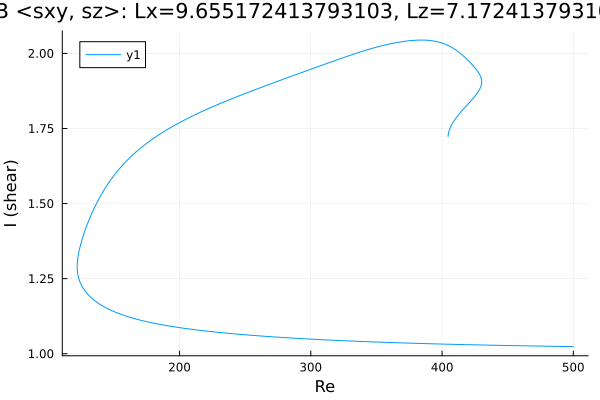

Values plotted in this chart, from the file beside it:
Re, shear
500.0, 1.024
498.8, 1.024
497.4, 1.024
496, 1.024
494.6, 1.024
493.2, 1.024
491.7, 1.024
490.3, 1.024
488.9, 1.025
487.5, 1.025
486.1, 1.025
484.7, 1.025
483.3, 1.025
481.8, 1.025
480.4, 1.025
479, 1.025
477.6, 1.025
476.2, 1.025
474.8, 1.025
473.4, 1.026
471.9, 1.026
470.5, 1.026
469.1, 1.026
467.7, 1.026
466.3, 1.026
464.9, 1.026
463.5, 1.026
462.1, 1.026
460.7, 1.027
459.3, 1.027
457.9, 1.027
456.4, 1.027
455, 1.027
453.6, 1.027
452.2, 1.027
450.8, 1.027
449.4, 1.027
448, 1.028
446.5, 1.028
445.1, 1.028
443.7, 1.028
442.3, 1.028
440.9, 1.028
439.5, 1.028
438.1, 1.028
436.6, 1.029
435.2, 1.029
433.8, 1.029
432.4, 1.029
431, 1.029
429.6, 1.029
428.2, 1.029
426.7, 1.029
425.3, 1.03
423.9, 1.03
422.5, 1.03
421.1, 1.03
419.7, 1.03
418.3, 1.03
416.8, 1.03
... 572 more rows
